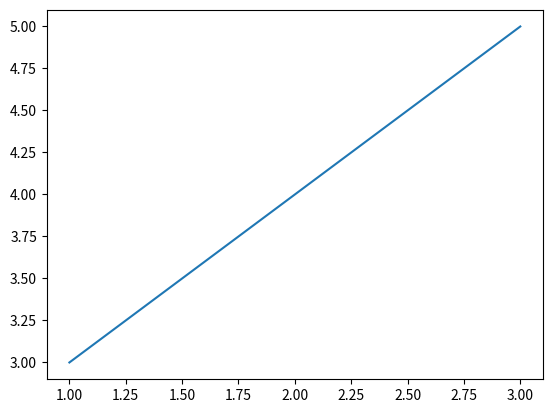

The script that saved this image:
import matplotlib.pyplot as plt
x = [1,2,3]
y = [3, 4,5]
plt.plot(x,y)
plt.show()